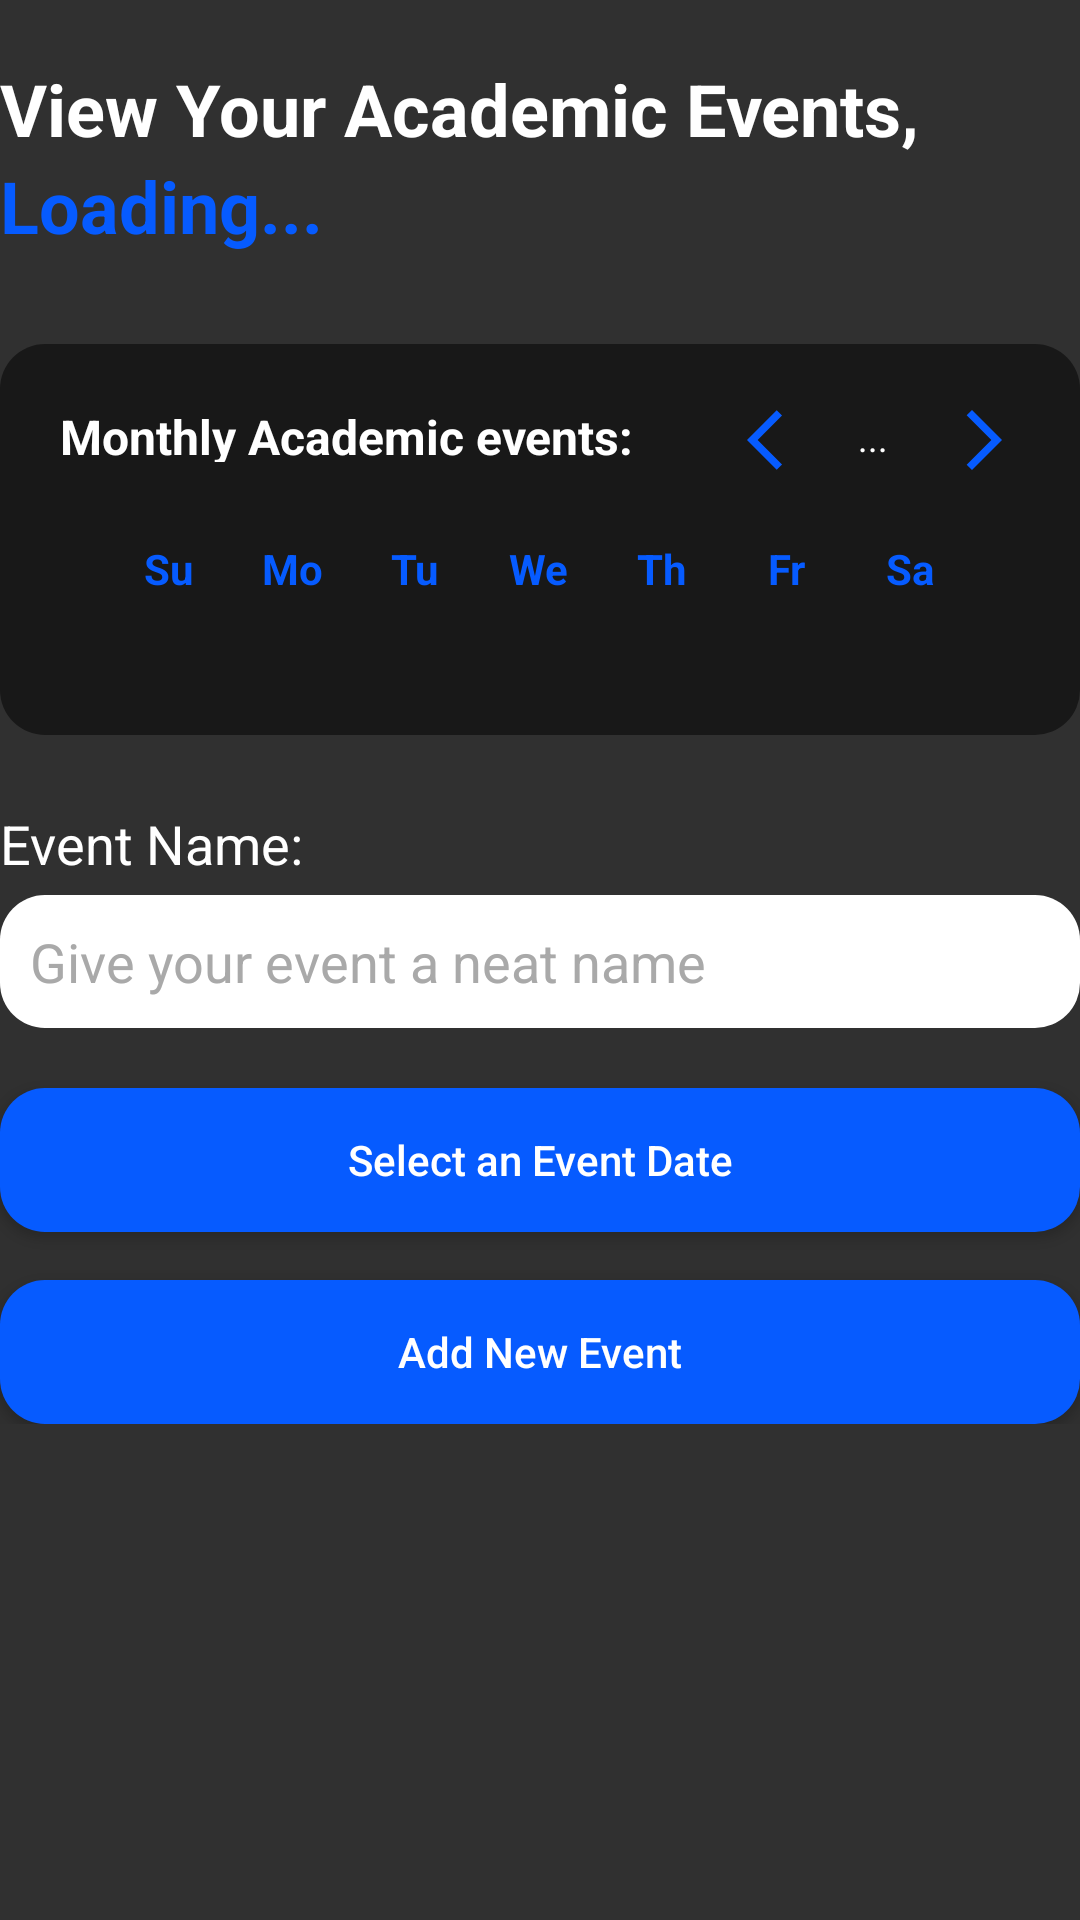

Write the Android layout XML for this screen, with the resource values it uses.
<!-- AndroidManifest.xml: application theme Theme.AppCompat.SplashScreen -->
<!-- res/layout/event_fragment.xml -->
<?xml version="1.0" encoding="utf-8"?>
<androidx.core.widget.NestedScrollView
    xmlns:android="http://schemas.android.com/apk/res/android"
    xmlns:tools="http://schemas.android.com/tools"
    android:layout_width="match_parent"
    android:layout_height="match_parent"
    tools:context="easy_a.controllers.EventFragment">

    <LinearLayout
        android:layout_width="match_parent"
        android:layout_height="match_parent"
        android:orientation="vertical"
        android:paddingVertical="20dp">

        <LinearLayout
            android:layout_width="wrap_content"
            android:layout_height="wrap_content"
            android:orientation="vertical">

            <TextView
                android:id="@+id/titleTextView"
                android:layout_width="wrap_content"
                android:layout_height="wrap_content"
                android:text="@string/view_academic_events"
                android:textColor="@android:color/white"
                android:textSize="24sp"
                android:textStyle="bold" />

            <TextView
                android:id="@+id/username"
                android:layout_width="wrap_content"
                android:layout_height="wrap_content"
                android:layout_marginBottom="30dp"
                android:textColor="#065BFF"
                android:textSize="24sp"
                android:textStyle="bold"
                android:text="@string/loading_text"/>

        </LinearLayout>

        <LinearLayout
            android:layout_width="match_parent"
            android:layout_height="match_parent"
            android:background="@drawable/workout_card_background"
            android:orientation="vertical"
            android:padding="20dp"
            android:layout_marginBottom="16dp">

            <LinearLayout
                android:layout_width="match_parent"
                android:layout_height="match_parent"
                android:orientation="horizontal">

                <TextView
                    android:layout_width="wrap_content"
                    android:layout_height="match_parent"
                    android:layout_weight="2"
                    android:text="@string/monthly_academic_events"
                    android:textStyle="bold"
                    android:textSize="16sp"
                    android:textColor="@android:color/white"
                    android:layout_marginBottom="10dp"/>

                <LinearLayout
                    android:layout_width="wrap_content"
                    android:layout_height="wrap_content"
                    android:orientation="horizontal">


                    <ImageButton
                        android:id="@+id/btnPreviousMonth"
                        android:layout_width="match_parent"
                        android:layout_height="wrap_content"
                        android:src="@drawable/previous_month_icon"
                        android:background="@drawable/button_transparent"
                        android:onClick="btnPreviousMonth_Clicked" />


                    <TextView
                        android:id="@+id/monthTitle"
                        android:layout_width="30dp"
                        android:layout_height="wrap_content"
                        android:text="..."
                        android:textSize="12sp"
                        android:textColor="@android:color/white"
                        android:layout_marginBottom="10dp"
                        android:textAlignment="center"
                        android:layout_marginLeft="3dp"
                        android:layout_marginRight="10dp"
                        android:layout_marginTop="3dp"/>

                    <ImageButton
                        android:id="@+id/btnNextMonth"
                        android:layout_width="match_parent"
                        android:layout_height="wrap_content"
                        android:src="@drawable/next_month_icon"
                        android:background="@drawable/button_transparent"
                        android:onClick="btnNextMonth_Clicked"/>


                </LinearLayout>

            </LinearLayout>

            <LinearLayout
                android:layout_width="match_parent"
                android:layout_height="match_parent"
                android:orientation="vertical"
                android:padding="16dp">

                <LinearLayout
                    android:layout_width="match_parent"
                    android:layout_height="wrap_content"
                    android:orientation="horizontal"
                    android:layout_marginBottom="10dp">

                    <TextView
                        android:layout_width="0dp"
                        android:layout_height="wrap_content"
                        android:layout_weight="1"
                        android:gravity="center"
                        android:text="@string/day_sunday"
                        android:textColor="@color/easy_a_blue"
                        android:textStyle="bold"/>

                    <TextView
                        android:layout_width="0dp"
                        android:layout_height="wrap_content"
                        android:layout_weight="1"
                        android:gravity="center"
                        android:text="@string/day_monday"
                        android:textColor="@color/easy_a_blue"
                        android:textStyle="bold"/>

                    <TextView
                        android:layout_width="0dp"
                        android:layout_height="wrap_content"
                        android:layout_weight="1"
                        android:gravity="center"
                        android:text="@string/day_tuesday"
                        android:textColor="@color/easy_a_blue"
                        android:textStyle="bold"/>

                    <TextView
                        android:layout_width="0dp"
                        android:layout_height="wrap_content"
                        android:layout_weight="1"
                        android:gravity="center"
                        android:text="@string/day_wednesday"
                        android:textColor="@color/easy_a_blue"
                        android:textStyle="bold"/>

                    <TextView
                        android:layout_width="0dp"
                        android:layout_height="wrap_content"
                        android:layout_weight="1"
                        android:gravity="center"
                        android:text="@string/day_thursday"
                        android:textColor="@color/easy_a_blue"
                        android:textStyle="bold"/>

                    <TextView
                        android:layout_width="0dp"
                        android:layout_height="wrap_content"
                        android:layout_weight="1"
                        android:gravity="center"
                        android:text="@string/day_friday"
                        android:textColor="@color/easy_a_blue"
                        android:textStyle="bold"/>

                    <TextView
                        android:layout_width="0dp"
                        android:layout_height="wrap_content"
                        android:layout_weight="1"
                        android:gravity="center"
                        android:text="@string/day_saturday"
                        android:textColor="@color/easy_a_blue"
                        android:textStyle="bold"/>

                </LinearLayout>

                <androidx.recyclerview.widget.RecyclerView
                    android:id="@+id/calendar_recycler_view"
                    android:layout_width="match_parent"
                    android:layout_height="wrap_content"
                    android:layout_gravity="center_horizontal"/>

            </LinearLayout>

        </LinearLayout>

        <TextView
            android:id="@+id/addTextView"
            android:layout_width="wrap_content"
            android:layout_height="wrap_content"
            android:text="@string/event_name_label"
            android:textSize="18sp"
            android:textColor="@android:color/white"
            android:layout_marginTop="8dp"/>

        
        <EditText
            android:id="@+id/eventName"
            android:layout_width="match_parent"
            android:layout_height="wrap_content"
            android:layout_marginTop="5dp"
            android:background="@drawable/textfield"
            android:hint="@string/event_hint"
            android:padding="10dp"
            android:textColor="@color/black"
            android:textColorHint="#A9A9A9" />

        <Button
            android:id="@+id/btnDueDate"
            android:layout_width="match_parent"
            android:layout_height="wrap_content"
            android:text="@string/select_event_date"
            android:textAllCaps="false"
            android:background="@drawable/button"
            android:layout_marginTop="20dp" />

        <Button
            android:id="@+id/btnAddEvent"
            android:layout_width="match_parent"
            android:layout_height="wrap_content"
            android:text="@string/add_new_event"
            android:textAllCaps="false"
            android:background="@drawable/button"
            android:layout_marginTop="16dp"
            android:onClick="btnAddEventClicked"/>

    </LinearLayout>
</androidx.core.widget.NestedScrollView>
<!-- resources referenced by this layout -->
<resources>
  <color name="black">#FF000000</color>
  <color name="easy_a_blue">#065BFF</color>
  <!-- drawable button (drawable) -->
  <?xml version="1.0" encoding="utf-8"?>
  <selector xmlns:android="http://schemas.android.com/apk/res/android">
      <item android:state_pressed="true">
          <shape android:shape="rectangle">
              <solid android:color="#0044CC"/> 
              <corners android:radius="15dp" /> 
          </shape>
      </item>
      <item>
          <shape android:shape="rectangle">
              <solid android:color="@color/easy_a_blue" /> 
              <corners android:radius="15dp" /> 
          </shape>
      </item>
  </selector>
  <!-- drawable button_transparent (drawable) -->
  <?xml version="1.0" encoding="utf-8"?>
  <selector xmlns:android="http://schemas.android.com/apk/res/android">
      <item android:state_pressed="true">
          <shape android:shape="rectangle">
              <solid android:color="#00000000" /> 
              <corners android:radius="8dp" /> 
          </shape>
      </item>
      <item>
          <shape android:shape="rectangle">
              <solid android:color="#00000000" /> 
              <corners android:radius="8dp" /> 
          </shape>
      </item>
  </selector>
  <!-- drawable next_month_icon (drawable) -->
  <vector xmlns:android="http://schemas.android.com/apk/res/android" android:autoMirrored="true" android:height="24dp" android:tint="@color/easy_a_blue" android:viewportHeight="24" android:viewportWidth="24" android:width="24dp">
        
      <path android:fillColor="@android:color/white" android:pathData="M6.23,20.23l1.77,1.77l10,-10l-10,-10l-1.77,1.77l8.23,8.23z"/>
      
  </vector>
  <!-- drawable previous_month_icon (drawable) -->
  <vector xmlns:android="http://schemas.android.com/apk/res/android" android:autoMirrored="true" android:height="24dp" android:tint="@color/easy_a_blue" android:viewportHeight="24" android:viewportWidth="24" android:width="24dp">
        
      <path android:fillColor="@android:color/white" android:pathData="M11.67,3.87L9.9,2.1 0,12l9.9,9.9 1.77,-1.77L3.54,12z"/>
      
  </vector>
  <!-- drawable workout_card_background (drawable) -->
  <?xml version="1.0" encoding="utf-8"?>
  <shape xmlns:android="http://schemas.android.com/apk/res/android"
      android:shape="rectangle">
      <corners android:radius="15dp" />
      <solid android:color="#80000000" />
  </shape>
  <string name="add_new_event">Add New Event</string>
  <string name="day_friday">Fr</string>
  <string name="day_monday">Mo</string>
  <string name="day_saturday">Sa</string>
  <string name="day_sunday">Su</string>
  <string name="day_thursday">Th</string>
  <string name="day_tuesday">Tu</string>
  <string name="day_wednesday">We</string>
  <string name="event_hint">Give your event a neat name</string>
  <string name="event_name_label">Event Name:</string>
  <string name="loading_text">Loading...</string>
  <string name="monthly_academic_events">Monthly Academic events:</string>
  <string name="select_event_date">Select an Event Date</string>
  <string name="view_academic_events">View Your Academic Events,</string>
  <style name="Theme.AppCompat.SplashScreen" parent="Theme.AppCompat.NoActionBar">
          
          <item name="android:windowSplashScreenBackground">@color/easy_a_blue</item>
  
          
          <item name="android:windowSplashScreenAnimatedIcon">@mipmap/ic_easy_a_launcher_title</item>
  
          
          <item name="android:windowSplashScreenAnimationDuration">4000</item>
      </style>
  <color name="white">#FFFFFFFF</color>
</resources>
